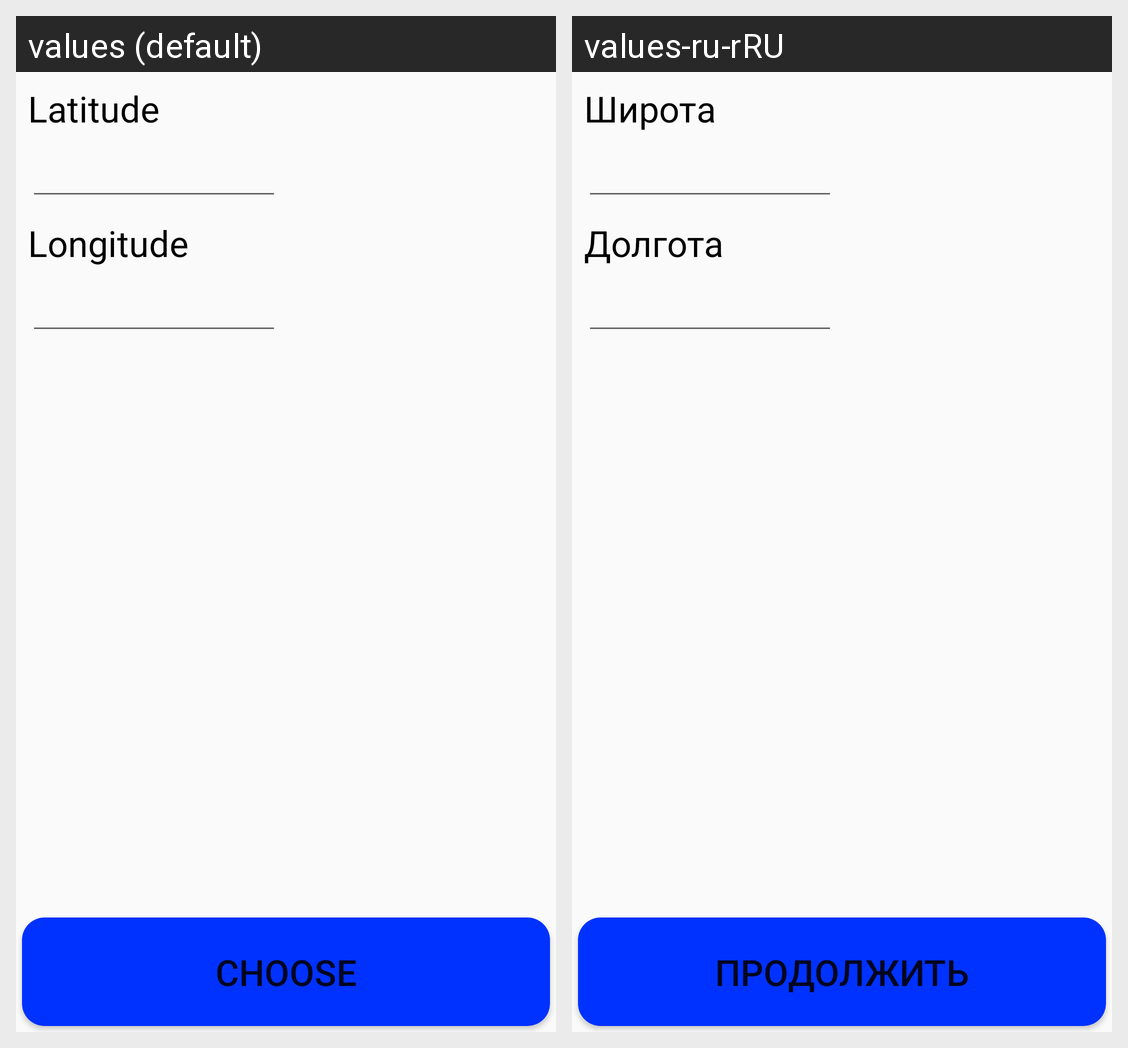

Here is an Android app screen in its default locale and in the app's own translations. Write out the translated-string differences for the strings that appear on this screen.
Android screen res/layout/fragment_add_by_coord.xml rendered under 2 locales, left to right: values (default), values-ru-rRU. Device: Nexus 5 (rendered at 1080×1920; each locale shown at half size, 540×960, under a caption strip naming it); theme AppTheme.
Strings drawn on this screen, with the default value and each locale's value (text and hints the layout hard-codes, and strings that could not be matched under every locale, appear in the picture but are not listed):

lat
  values: Latitude
  values-ru-rRU: Широта

lon
  values: Longitude
  values-ru-rRU: Долгота

add_location_select
  values: Choose
  values-ru-rRU: Продолжить
